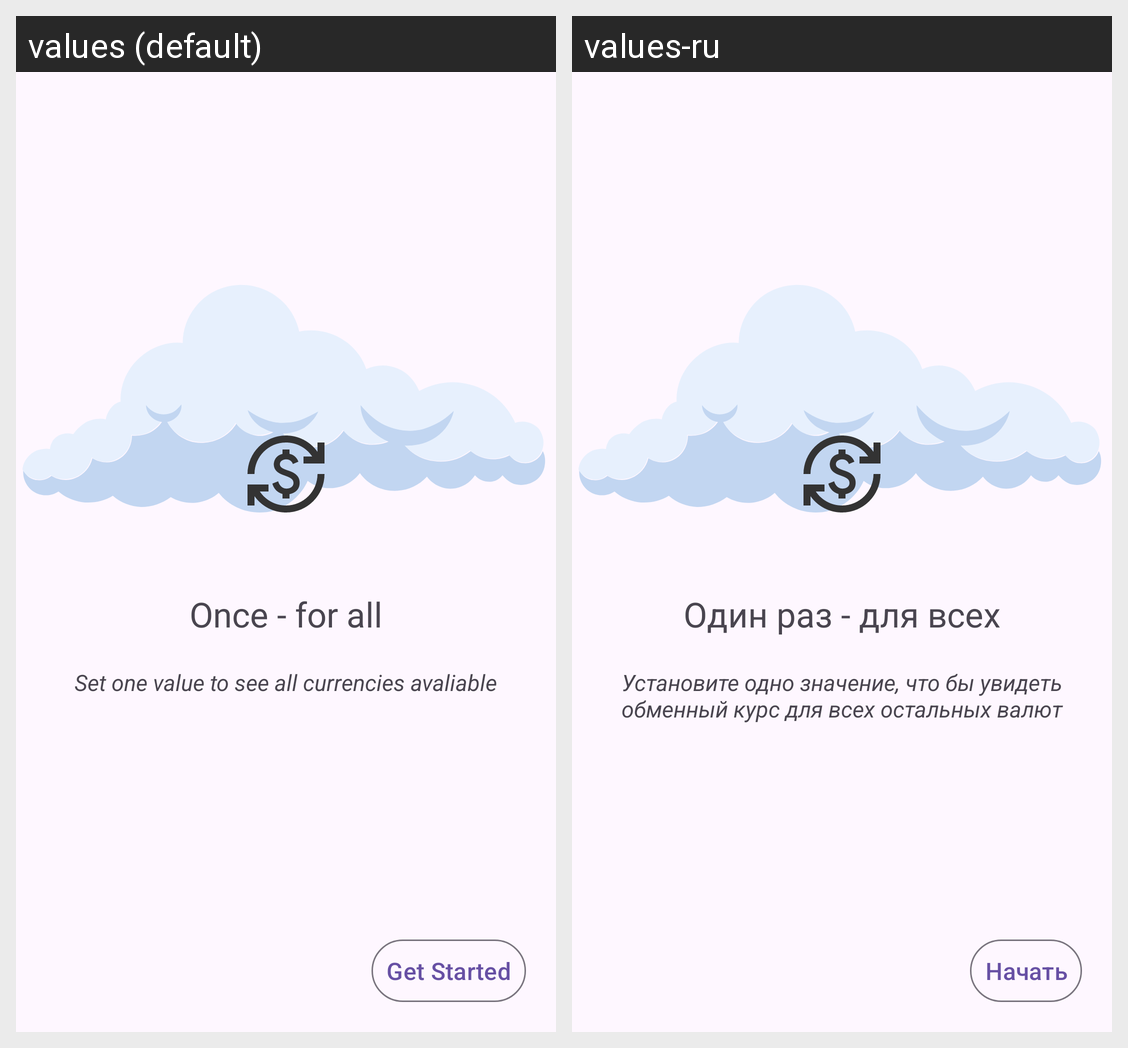

Here is an Android app screen in its default locale and in the app's own translations. Write out the translated-string differences for the strings that appear on this screen.
Android screen res/layout/fragment_second_oboarding.xml rendered under 2 locales, left to right: values (default), values-ru. Device: Nexus 5 (rendered at 1080×1920; each locale shown at half size, 540×960, under a caption strip naming it); theme Theme.OneFin.
Strings drawn on this screen, with the default value and each locale's value (text and hints the layout hard-codes, and strings that could not be matched under every locale, appear in the picture but are not listed):

second_onboarding_title
  values: Once - for all
  values-ru: Один раз - для всех

Second_onboarding_text
  values: Set one value to see all currencies avaliable
  values-ru: Установите одно значение, что бы увидеть
      обменный курс для всех остальных валют

get_started_button
  values: Get Started
  values-ru: Начать
